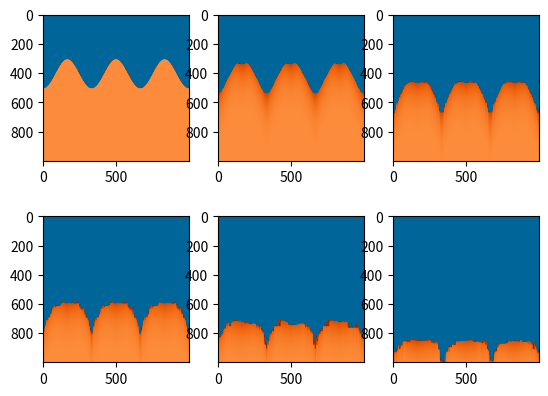

Generate this figure with matplotlib:
import numpy as np
import matplotlib.pyplot as plt
import matplotlib as mpl


class SandCastleSimulator2D:
    # Initialize the sand castle randomly
    def __init__(self, width, depth, delta):
        self.delta = delta
        assert (width > (self.delta * 2))
        self.width = width
        self.depth = depth
        # The front of our sand castle
        # self.edge = np.random.normal(width / 2, width / 4, depth).round(0)
        # self.edge = depth - ((np.cos(np.linspace(-np.pi, np.pi, width)) + 1) * depth / 2).round(0)
        self.edge = depth - ((np.cos(np.linspace(-np.pi * 3, np.pi * 3, width)) + 1) * depth / 10 + depth / 2).round(0)
        # self.edge = depth - (np.cos(np.linspace(0, np.pi / 2, width)) * depth).round(0)
        # self.edge = depth - ((np.sqrt(1 - np.linspace(-1, 1, width) ** 2)) * depth / 2).round(0)
        self.edge = np.asarray([0 if x < 0 else (depth - 1 if x > depth - 1 else x) for x in self.edge], dtype=int)
        # self.edge.sort()
        self.life = np.array([[i >= self.edge[j] for j in range(width)] for i in range(depth)])
        self.humidity = np.full((depth, width), fill_value=0.1)
        # self.humidity[0:int(width / 2), :] = np.full((int(width / 2), depth), fill_value=0.5)
        self.slope = np.zeros((width,), float)
        self.update_slope()
        sea_blue = np.array([0, 102, 153, 256]) / 256
        sandy_brown = np.array([244, 164, 96, 256]) / 256
        self.sea_sand = mpl.colors.ListedColormap(np.concatenate((np.tile(sea_blue, 128).reshape(128, 4),
                                                                  np.tile(sandy_brown, 128).reshape(128, 4)), axis=0))
        hot = plt.cm.get_cmap('Oranges', 256)
        sea_wet_sand = hot(np.linspace(0, 1, 256))
        sea_wet_sand[0:128] = sea_wet_sand[128::]
        sea_wet_sand[128::] = np.tile(sea_blue, 128).reshape(128, 4)
        self.sea_wet_sand = mpl.colors.ListedColormap(sea_wet_sand)

        self.shear_rate = 0.5
        self.humidify_rate = 0.005
        self.humidify_depth = 1
        self.osmotic_rate = 0.002
        self.osmotic_depth = 5
        # self.osmosis()
        self.drop_dead()

        self.delta_humidity = np.flip(
            np.exp(np.linspace(-10 * self.humidify_depth, 0, self.depth))) * self.humidify_rate
        self.delta_humidity = np.tile(self.delta_humidity, self.width).reshape(self.width, self.depth)
        self.delta_humidity = np.transpose(self.delta_humidity)

    def osmosis(self):
        osmotic_depth = self.delta * self.osmotic_depth
        longest = np.sqrt(self.width ** 2 + self.depth ** 2)
        for i in range(self.width):
            for j in range(self.edge[i] - osmotic_depth,
                           self.edge[i] - osmotic_depth):
                for k in range(i - osmotic_depth, i + osmotic_depth):
                    distance = np.sqrt((j - self.edge[i]) ** 2 + (k - i) ** 2)
                    self.humidity[j, k] += np.exp(-10 * distance / longest) * self.osmotic_rate

    def update_slope(self):
        slope = np.asarray([(self.edge[i + self.delta] - self.edge[i - self.delta]) / (2 * self.delta)
                            for i in range(self.delta, self.width - self.delta)])
        # for d in range(1, self.delta):
        #     slope[d: self.width - self.delta * 2 - d] = \
        #     np.asarray([((self.edge[i + d] - self.edge[i - d]) / (2 * d) + slope[i]) / 2
        #                 for i in range(d, self.width - self.delta * 2 - d)])
        slope = np.insert(slope, 0, np.full([self.delta, ], slope[0]))
        slope = np.append(slope, np.full([self.delta, ], slope[-1]))
        self.slope = np.arctan(abs(slope))

    def update_life(self):
        self.life = np.array([[i >= self.edge[j] for j in range(self.width)] for i in range(self.depth)])

    def drop_dead(self):
        self.humidity = np.array(
            [[self.humidity[i, j] if self.life[i, j] else 1.5 for j in range(self.width)] for i in range(self.depth)])

    def drop_prick(self):
        delta = self.delta * 2
        edge = self.edge
        for i in range(delta, self.width - delta):
            neighbors = np.concatenate([self.edge[i - delta:i], self.edge[i + 1:i + delta + 1]])
            # print("Current edge[i] is {}".format(edge[i]))
            # print("Current neighbors are {}".format(neighbors))
            if edge[i] < min(neighbors):
                edge[i] = max(neighbors)
        self.edge = edge
        # self.life = np.array([[i >= self.edge[j] for j in range(self.width)] for i in range(self.depth)])

    def wave(self):
        # Let's assume the slope and humidity level and the angle of the
        # impact will change what our sand castle look like

        cosine = abs(np.cos(self.slope))
        sine = abs(np.sin(self.slope))

        # Then, according to the humidity level and angle of impact,
        # we'll determine the san cell that is currently alive
        delta_shear = sine * self.shear_rate
        for k in range(self.delta):
            for i in range(self.width):
                # print("Current value of i is {}".format(i))
                # print("Current value of edge is {}".format(self.edge[i]))
                if (delta_shear[i] + 1 / (1 - self.humidity[self.edge[i], i]) - 1) > 1:
                    # self.life[self.edge[i], i] = False
                    self.edge[i] += 1 if self.edge[i] < self.depth - 1 else 0
                    delta_shear[i] -= delta_shear[i] / self.delta
            self.drop_prick()

        # We'll firstly update the humidity level according to the angle of impact
        delta_humidity = self.delta_humidity * cosine
        # print(delta_humidity.shape)
        # print(self.humidity.shape)
        for i in range(self.width):
            # print("Current i value is {}, and current edge value is {}".format(i, self.edge[i]))
            # print("Humidity from {} to {} is changed by {} to {} of delta humidity"
            #       .format(self.edge[i], self.depth, 0, self.depth - self.edge[i] - 1))
            self.humidity[self.edge[i]::, i] += delta_humidity[0:self.depth - self.edge[i], i]
        # self.osmosis()
        # Finally, we'll update the sand castle's humidity information and slope information
        self.update_slope()
        # self.drop_dead()


# Please run them in interactive mode to get proper image output
# ipython is recommended
# from cell import *
# delta should be no smaller than 1
sim = SandCastleSimulator2D(1000, 1000, 5)
fig = plt.figure()
fig.add_subplot(231)
plt.imshow(sim.humidity, cmap=sim.sea_wet_sand)
# plt.figure()
# plt.imshow(sim.life, cmap=sim.sea_sand)
sim.wave()
for i in range(5):
    for _ in range(100):
        sim.wave()
    sim.update_life()
    sim.drop_dead()
    fig.add_subplot(230 + i + 2)
    plt.imshow(sim.humidity, cmap=sim.sea_wet_sand)
    # plt.figure()
    # plt.imshow(sim.life, cmap=sim.sea_sand)
